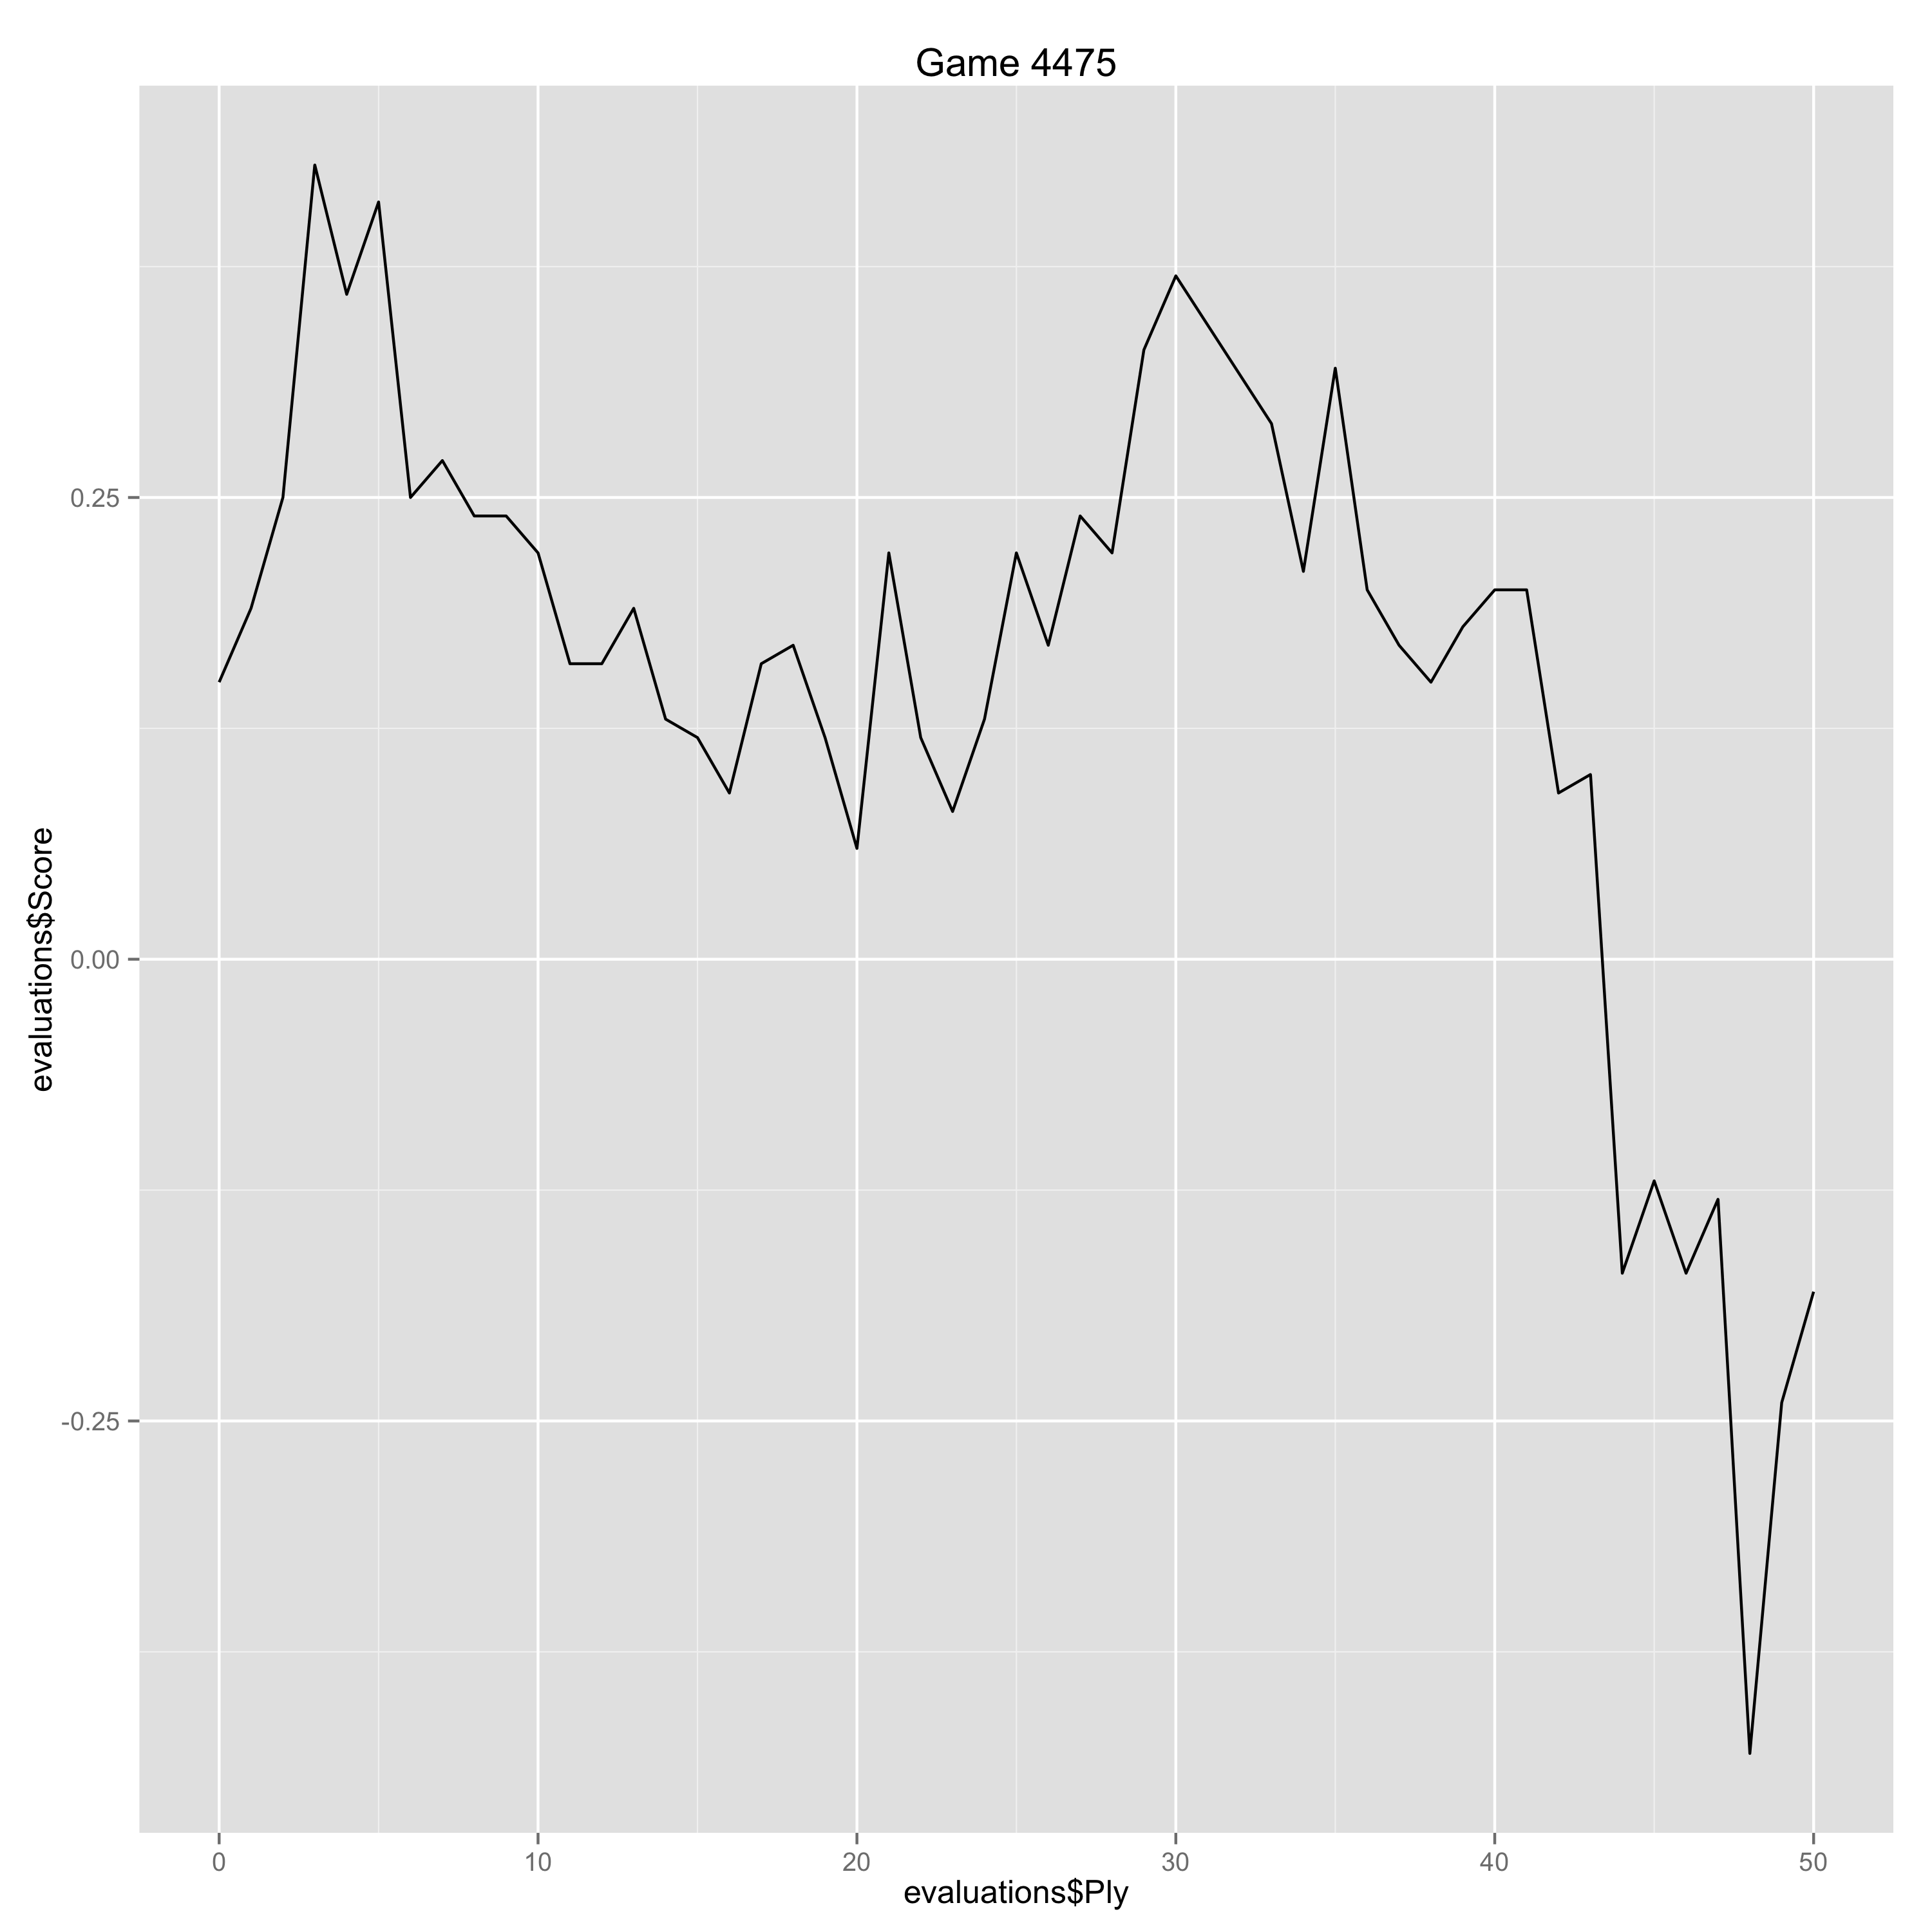

The data file committed next to this chart (first rows):
Ply, Move, White, Black, Score, Eval, Comment
0, [1], d4, , 0.15, 0.15, 
1, [1], , Nf6, 0.19, -0.04, 
2, [2], Nf3, , 0.25, 0.06, 
3, [2], , g6, 0.43, -0.18, 
4, [3], c4, , 0.36, -0.07, 
5, [3], , Bg7, 0.41, -0.05, 
6, [4], g3, , 0.25, -0.16, 
7, [4], , c5, 0.27, -0.02, 
8, [5], Bg2, , 0.24, -0.03, 
9, [5], , cxd4, 0.24, 0.0, 
10, [6], Nxd4, , 0.22, -0.02, 
11, [6], , O-O, 0.16, 0.06, 
12, [7], Nc3, , 0.16, 0.0, 
13, [7], , Nc6, 0.19, -0.03, 
14, [8], O-O, , 0.13, -0.06, 
15, [8], , Nxd4, 0.12, 0.01, 
16, [9], Qxd4, , 0.09, -0.03, 
17, [9], , d6, 0.16, -0.07, 
18, [10], Qd3, , 0.17, 0.01, 
19, [10], , a6, 0.12, 0.05, 
20, [11], Bd2, , 0.06, -0.06, 
21, [11], , Rb8, 0.22, -0.16, 
22, [12], a4, , 0.12, -0.1, 
23, [12], , Bf5, 0.08, 0.04, 
24, [13], e4, , 0.13, 0.05, 
25, [13], , Be6, 0.22, -0.09, 
26, [14], b3, , 0.17, -0.05, 
27, [14], , Nd7, 0.24, -0.07, 
28, [15], Rab1, , 0.22, -0.02, 
29, [15], , Rc8, 0.33, -0.11, 
30, [16], Nd5, , 0.37, 0.04, 
33, [17], , Nc5, 0.29, 0.08, 
34, [18], Qe2, , 0.21, -0.08, 
35, [18], , a5, 0.32, -0.11, 
36, [19], Rfd1, , 0.2, -0.12, 
37, [19], , Bd7, 0.17, 0.03, 
38, [20], h4, , 0.15, -0.02, 
39, [20], , b6, 0.18, -0.03, 
40, [21], h5, , 0.2, 0.02, 
41, [21], , e6, 0.2, 0.0, 
42, [22], Nf4, , 0.09, -0.11, 
43, [22], , Bc6, 0.1, -0.01, 
44, [23], Bd2, , -0.17, -0.27, 
45, [23], , Qe7, -0.12, -0.05, 
46, [24], h6, , -0.17, -0.05, 
47, [24], , Bf6, -0.13, -0.04, 
48, [25], Re1, , -0.43, -0.3, 
49, [25], , Bd4, -0.24, -0.19, 
50, [26], Be3, , -0.18, 0.06, 
